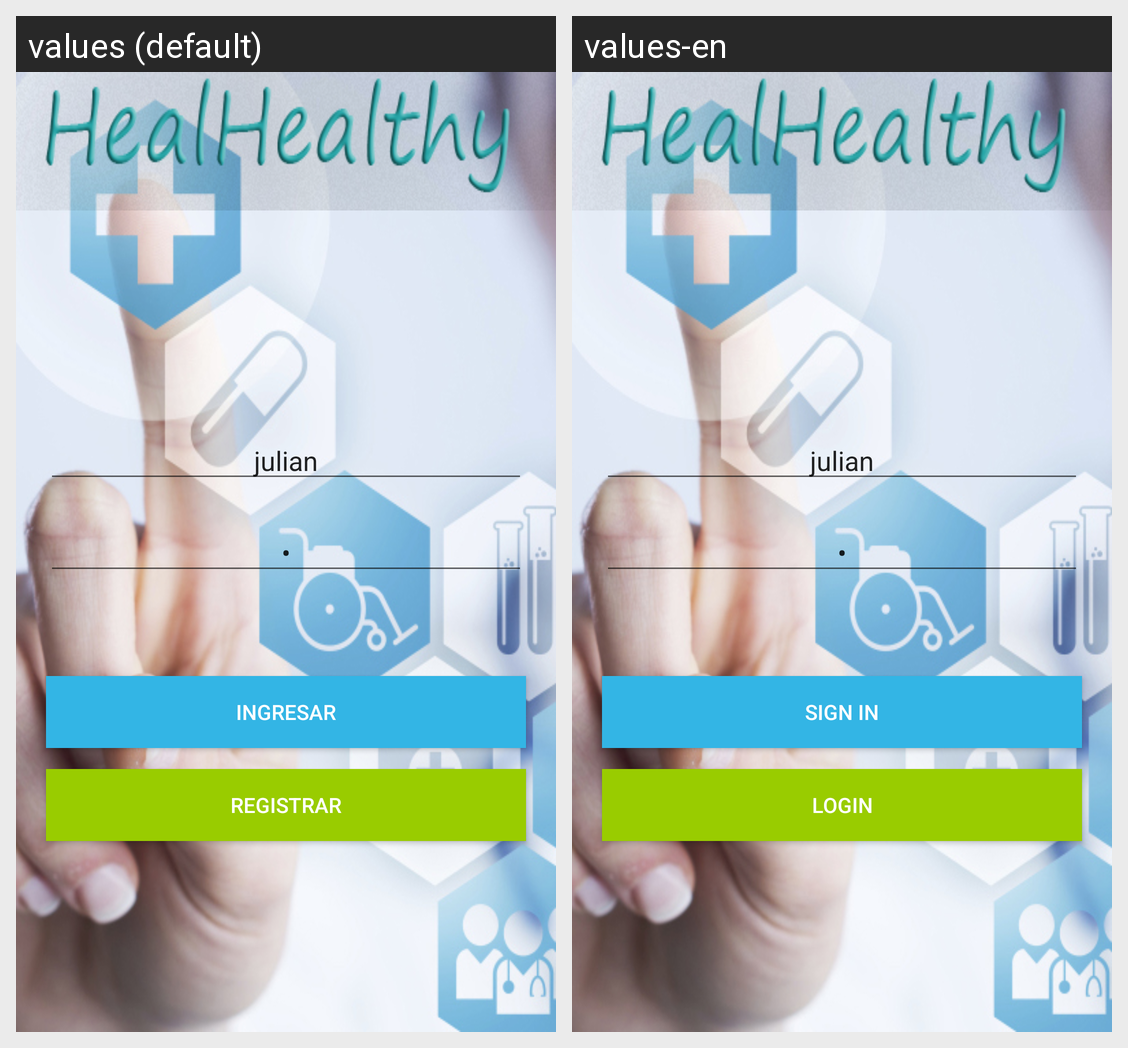

The same Android screen rendered under two of its app's locales, left to right. List the strings drawn on it with the default value and each locale's translation.
Android screen res/layout/activity_main.xml rendered under 2 locales, left to right: values (default), values-en. Device: Nexus 5 (rendered at 1080×1920; each locale shown at half size, 540×960, under a caption strip naming it); theme AppThemeAplicacion.
Strings drawn on this screen, with the default value and each locale's value (text and hints the layout hard-codes, and strings that could not be matched under every locale, appear in the picture but are not listed):

Ingresar
  values: Ingresar
  values-en: Sign in

Registrar
  values: Registrar
  values-en: Login
